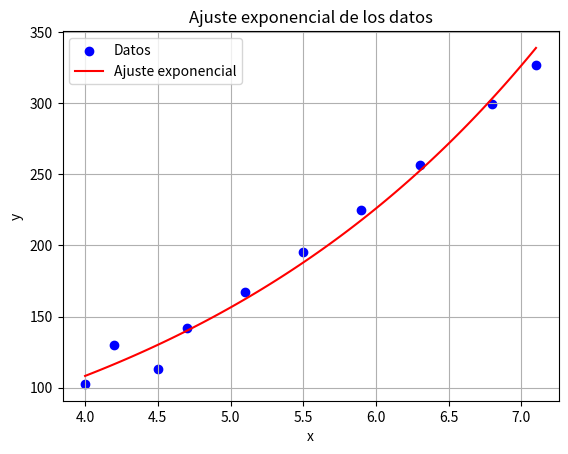

Recreate this plot in Python.
import numpy as np
import matplotlib.pyplot as plt

def ajuste_exponencial(x, y):
    """
    Realiza un ajuste exponencial a los datos dados (x, y) utilizando el método de mínimos cuadrados.

    Parameters:
    x : array-like
        Datos de entrada en el eje x.
    y : array-like
        Datos de entrada en el eje y.

    Returns:
    a : float
        Coeficiente 'a' de la función exponencial y = be^(ax).
    b : float
        Coeficiente 'b' de la función exponencial y = be^(ax).
    """
    # Transformar los datos de y aplicando logaritmo natural
    y_log = np.log(y)
    
    # Ajuste lineal a los datos transformados
    coeficientes = np.polyfit(x, y_log, 1)
    
    # Extraer los coeficientes 'a' y 'b' de la función exponencial
    a = coeficientes[0]
    b = np.exp(coeficientes[1])
    
    return a, b

def evaluar_exponencial(a, b, x):
    """
    Evalúa la función exponencial definida por los coeficientes dados en los puntos x.

    Parameters:
    a : float
        Coeficiente 'a' de la función exponencial y = be^(ax).
    b : float
        Coeficiente 'b' de la función exponencial y = be^(ax).
    x : array-like
        Puntos donde se evalúa la función exponencial.

    Returns:
    y : ndarray
        Valores de la función exponencial evaluada en los puntos x.
    """
    # Evaluar la función exponencial en los puntos x
    y = b * np.exp(a * x)
    return y

def calcular_error_exponencial(x, y, a, b):
    """
    Calcula el error cuadrático entre los datos dados y la aproximación exponencial.

    Parameters:
    x : array-like
        Datos de entrada en el eje x.
    y : array-like
        Datos de entrada en el eje y.
    a : float
        Coeficiente 'a' de la función exponencial y = be^(ax).
    b : float
        Coeficiente 'b' de la función exponencial y = be^(ax).

    Returns:
    error : float
        Error cuadrático entre los datos reales y la aproximación exponencial.
    """
    # Evaluar la función exponencial en los puntos x
    y_aproximado = evaluar_exponencial(a, b, x)
    
    # Calcular el error cuadrático
    error = np.sum((y_aproximado - y)**2)
    
    return error

# Ejemplo de uso
x = np.array([4.0, 4.2, 4.5, 4.7, 5.1, 5.5, 5.9, 6.3, 6.8, 7.1])
y = np.array([102.56, 130.11, 113.18, 142.05, 167.53, 195.14, 224.87, 256.73, 299.5, 326.72])

# Obtener los coeficientes de la función exponencial
a, b = ajuste_exponencial(x, y)
print(f"Coeficiente 'a': {a}")
print(f"Coeficiente 'b': {b}")

# Calcular el error cuadrático
error = calcular_error_exponencial(x, y, a, b)
print(f"Error cuadrático total: {error}")

# Generar valores de y ajustados para la gráfica
x_fit = np.linspace(min(x), max(x), 100)
y_fit = evaluar_exponencial(a, b, x_fit)

# Graficar los puntos y la curva de mejor ajuste
plt.scatter(x, y, color='blue', label='Datos')
plt.plot(x_fit, y_fit, color='red', label='Ajuste exponencial')
plt.xlabel('x')
plt.ylabel('y')
plt.legend()
plt.title('Ajuste exponencial de los datos')
plt.grid(True)
plt.show()
